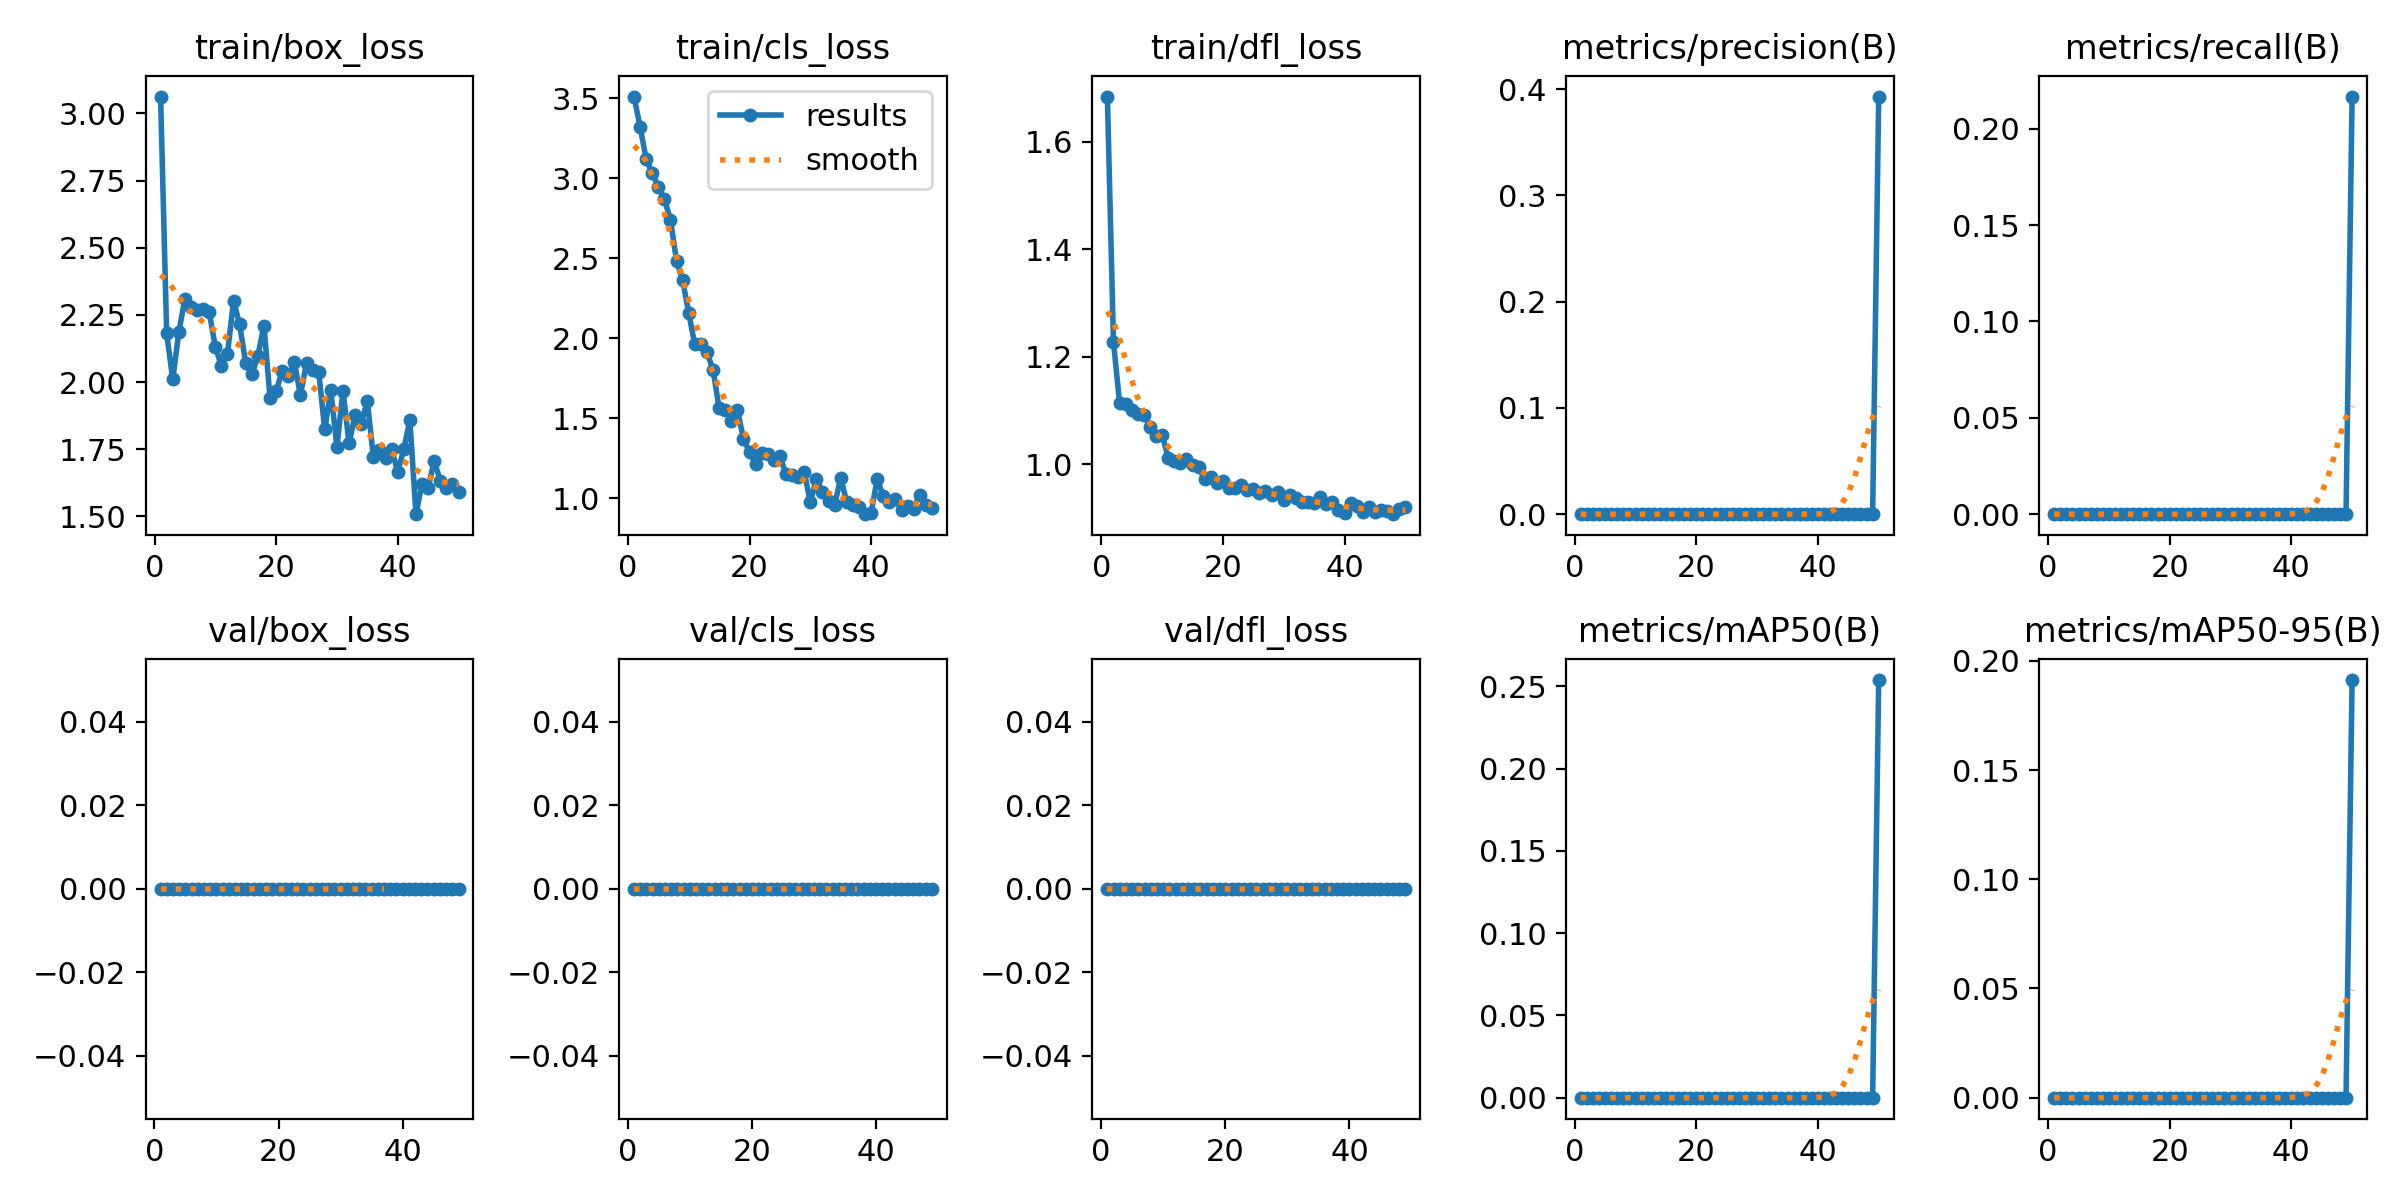

The data file committed next to this chart (first rows):
epoch, time, train/box_loss, train/cls_loss, train/dfl_loss, metrics/precision(B), metrics/recall(B), metrics/mAP50(B), metrics/mAP50-95(B), val/box_loss, val/cls_loss, val/dfl_loss, lr/pg0, lr/pg1, lr/pg2
1, 7.139, 3.063, 3.512, 1.684, 0, 0, 0, 0, 0, 0, 0, 0.00032, 0.00032, 0.00032
2, 13.06, 2.181, 3.324, 1.228, 0, 0, 0, 0, 0, 0, 0, 0.0006469, 0.0006469, 0.0006469
3, 18.31, 2.01, 3.123, 1.115, 0, 0, 0, 0, 0, 0, 0, 0.0009604, 0.0009604, 0.0009604
4, 23.39, 2.186, 3.032, 1.113, 0, 0, 0, 0, 0, 0, 0, 0.00126, 0.00126, 0.00126
5, 28.55, 2.309, 2.947, 1.101, 0, 0, 0, 0, 0, 0, 0, 0.001547, 0.001547, 0.001547
6, 33.74, 2.28, 2.87, 1.094, 0, 0, 0, 0, 0, 0, 0, 0.001802, 0.001802, 0.001802
7, 38.8, 2.267, 2.742, 1.092, 0, 0, 0, 0, 0, 0, 0, 0.001762, 0.001762, 0.001762
8, 43.79, 2.272, 2.484, 1.07, 0, 0, 0, 0, 0, 0, 0, 0.001723, 0.001723, 0.001723
9, 48.69, 2.259, 2.363, 1.053, 0, 0, 0, 0, 0, 0, 0, 0.001683, 0.001683, 0.001683
10, 53.62, 2.131, 2.159, 1.055, 0, 0, 0, 0, 0, 0, 0, 0.001644, 0.001644, 0.001644
11, 58.64, 2.06, 1.961, 1.012, 0, 0, 0, 0, 0, 0, 0, 0.001604, 0.001604, 0.001604
12, 63.59, 2.105, 1.966, 1.007, 0, 0, 0, 0, 0, 0, 0, 0.001564, 0.001564, 0.001564
13, 68.7, 2.302, 1.913, 1.002, 0, 0, 0, 0, 0, 0, 0, 0.001525, 0.001525, 0.001525
14, 73.69, 2.214, 1.804, 1.009, 0, 0, 0, 0, 0, 0, 0, 0.001485, 0.001485, 0.001485
15, 78.73, 2.07, 1.562, 0.9984, 0, 0, 0, 0, 0, 0, 0, 0.001446, 0.001446, 0.001446
16, 83.79, 2.029, 1.552, 0.9949, 0, 0, 0, 0, 0, 0, 0, 0.001406, 0.001406, 0.001406
17, 88.91, 2.098, 1.48, 0.9724, 0, 0, 0, 0, 0, 0, 0, 0.001366, 0.001366, 0.001366
18, 94.04, 2.21, 1.553, 0.9755, 0, 0, 0, 0, 0, 0, 0, 0.001327, 0.001327, 0.001327
19, 98.98, 1.942, 1.373, 0.9657, 0, 0, 0, 0, 0, 0, 0, 0.001287, 0.001287, 0.001287
20, 104.1, 1.965, 1.289, 0.9688, 0, 0, 0, 0, 0, 0, 0, 0.001248, 0.001248, 0.001248
21, 109.1, 2.041, 1.215, 0.956, 0, 0, 0, 0, 0, 0, 0, 0.001208, 0.001208, 0.001208
22, 114.4, 2.023, 1.285, 0.9558, 0, 0, 0, 0, 0, 0, 0, 0.001168, 0.001168, 0.001168
23, 119.4, 2.075, 1.276, 0.9612, 0, 0, 0, 0, 0, 0, 0, 0.001129, 0.001129, 0.001129
24, 124.6, 1.951, 1.241, 0.9527, 0, 0, 0, 0, 0, 0, 0, 0.001089, 0.001089, 0.001089
25, 129.8, 2.071, 1.261, 0.9542, 0, 0, 0, 0, 0, 0, 0, 0.00105, 0.00105, 0.00105
26, 135, 2.045, 1.15, 0.9463, 0, 0, 0, 0, 0, 0, 0, 0.00101, 0.00101, 0.00101
27, 140, 2.038, 1.143, 0.9504, 0, 0, 0, 0, 0, 0, 0, 0.0009704, 0.0009704, 0.0009704
28, 145.2, 1.824, 1.134, 0.9433, 0, 0, 0, 0, 0, 0, 0, 0.0009308, 0.0009308, 0.0009308
29, 150.3, 1.97, 1.164, 0.9491, 0, 0, 0, 0, 0, 0, 0, 0.0008912, 0.0008912, 0.0008912
30, 155.3, 1.757, 0.9745, 0.9332, 0, 0, 0, 0, 0, 0, 0, 0.0008516, 0.0008516, 0.0008516
31, 160.5, 1.968, 1.121, 0.9426, 0, 0, 0, 0, 0, 0, 0, 0.000812, 0.000812, 0.000812
32, 165.6, 1.771, 1.038, 0.9367, 0, 0, 0, 0, 0, 0, 0, 0.0007724, 0.0007724, 0.0007724
33, 170.8, 1.878, 0.9806, 0.9293, 0, 0, 0, 0, 0, 0, 0, 0.0007328, 0.0007328, 0.0007328
34, 176, 1.844, 0.9543, 0.9295, 0, 0, 0, 0, 0, 0, 0, 0.0006932, 0.0006932, 0.0006932
35, 181.2, 1.93, 1.129, 0.9287, 0, 0, 0, 0, 0, 0, 0, 0.0006536, 0.0006536, 0.0006536
36, 186.1, 1.72, 0.973, 0.9397, 0, 0, 0, 0, 0, 0, 0, 0.000614, 0.000614, 0.000614
37, 191.2, 1.748, 0.9585, 0.9257, 0, 0, 0, 0, 0, 0, 0, 0.0005744, 0.0005744, 0.0005744
38, 196.1, 1.716, 0.9469, 0.9291, 0, 0, 0, 0, 0, 0, 0, 0.0005348, 0.0005348, 0.0005348
39, 201.2, 1.75, 0.8996, 0.9148, 0, 0, 0, 0, 0, 0, 0, 0.0004952, 0.0004952, 0.0004952
40, 206.2, 1.665, 0.9059, 0.909, 0, 0, 0, 0, 0, 0, 0, 0.0004556, 0.0004556, 0.0004556
41, 266.9, 1.75, 1.12, 0.9285, 0, 0, 0, 0, 0, 0, 0, 0.000416, 0.000416, 0.000416
42, 272.3, 1.859, 1.013, 0.9229, 0, 0, 0, 0, 0, 0, 0, 0.0003764, 0.0003764, 0.0003764
43, 277.1, 1.508, 0.9771, 0.9107, 0, 0, 0, 0, 0, 0, 0, 0.0003368, 0.0003368, 0.0003368
44, 282, 1.622, 0.9973, 0.9198, 0, 0, 0, 0, 0, 0, 0, 0.0002972, 0.0002972, 0.0002972
45, 287, 1.606, 0.9283, 0.9116, 0, 0, 0, 0, 0, 0, 0, 0.0002576, 0.0002576, 0.0002576
46, 291.9, 1.706, 0.9525, 0.9143, 0, 0, 0, 0, 0, 0, 0, 0.000218, 0.000218, 0.000218
47, 296.8, 1.632, 0.9351, 0.9136, 0, 0, 0, 0, 0, 0, 0, 0.0001784, 0.0001784, 0.0001784
48, 301.8, 1.605, 1.02, 0.9071, 0, 0, 0, 0, 0, 0, 0, 0.0001388, 0.0001388, 0.0001388
49, 306.7, 1.62, 0.9567, 0.916, 0, 0, 0, 0, 0, 0, 0, 9.92e-05, 9.92e-05, 9.92e-05
50, 314.7, 1.592, 0.9367, 0.9196, 0.393, 0.2167, 0.2539, 0.1913, nan, nan, nan, 5.96e-05, 5.96e-05, 5.96e-05
